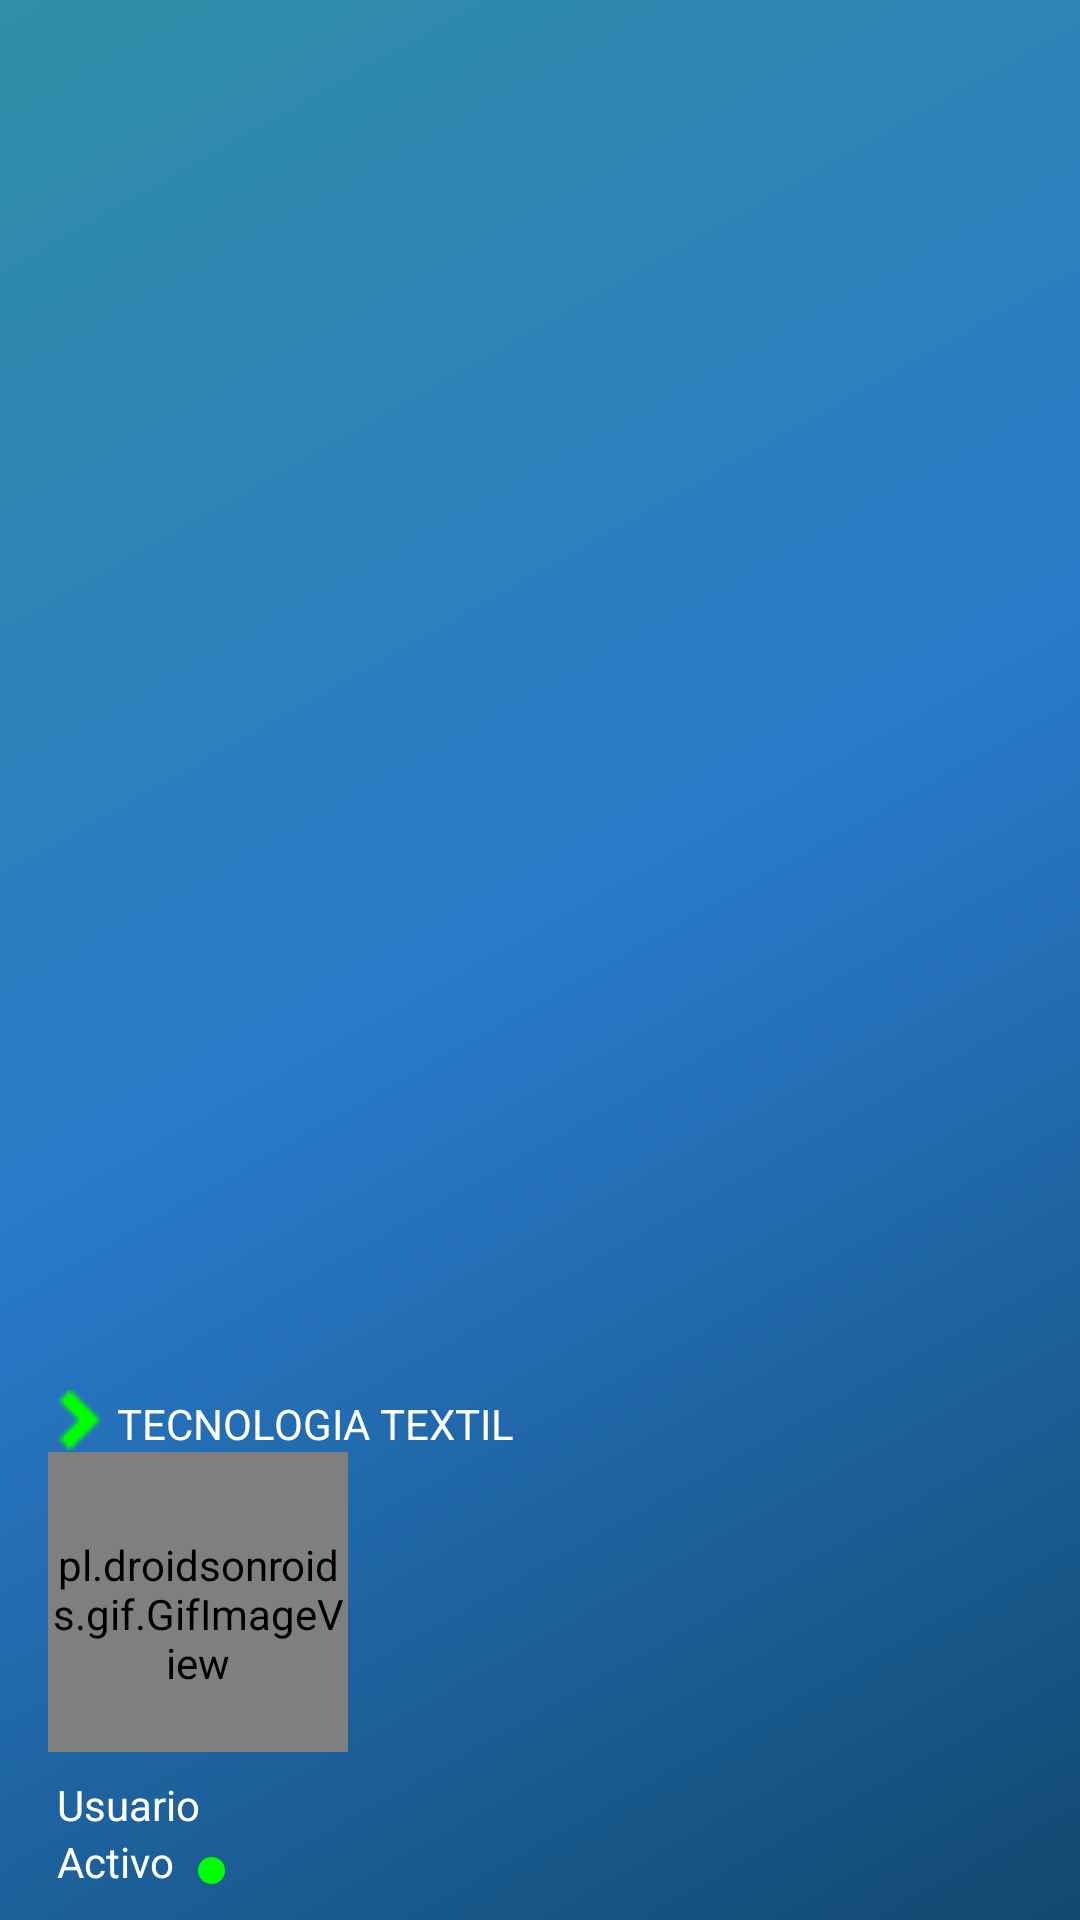

Produce the Android XML layout that renders to this screen, including the resource entries it uses.
<!-- AndroidManifest.xml: application theme Theme.FAB083.NoActionBar -->
<!-- res/layout/nav_header_main_activity_navigation.xml -->
<?xml version="1.0" encoding="utf-8"?>
<LinearLayout xmlns:android="http://schemas.android.com/apk/res/android"
    xmlns:app="http://schemas.android.com/apk/res-auto"
    android:layout_width="match_parent"
    android:layout_height="@dimen/nav_header_height"
    android:background="@drawable/side_nav_bar"
    android:gravity="bottom"
    android:orientation="vertical"
    android:paddingLeft="@dimen/activity_horizontal_margin"
    android:paddingTop="1dp"
    android:paddingRight="@dimen/activity_horizontal_margin"
    android:paddingBottom="@dimen/activity_vertical_margin"
    android:theme="@style/ThemeOverlay.AppCompat.Dark">

    <LinearLayout
        android:layout_width="wrap_content"
        android:layout_height="wrap_content"
        android:orientation="horizontal"
        android:gravity="center_vertical">
        <View
            android:id="@+id/FGHF"
            android:layout_width="20dp"
            android:layout_height="20dp"
            android:layout_marginStart="0dp"
            android:layout_marginTop="3dp"
            android:background="@drawable/flecha"/>

        <TextView
            android:id="@+id/ddf"
            android:layout_width="match_parent"
            android:layout_height="wrap_content"
            android:paddingTop="@dimen/nav_header_vertical_spacing"
            android:paddingStart="3dp"
            android:text="TECNOLOGIA TEXTIL"
            android:textAppearance="@style/TextAppearance.AppCompat.Body1" />
        

            />

    </LinearLayout>
    <pl.droidsonroids.gif.GifImageView
        android:id="@+id/myGifImageUser"
        android:layout_width="100dp"
        android:layout_height="100dp"
        android:paddingTop="@dimen/nav_header_vertical_spacing"
        android:src="@drawable/robot" />

    <TextView
        android:id="@+id/txtNombreUsaurioMenu"
        android:layout_width="match_parent"
        android:layout_height="wrap_content"
        android:paddingTop="@dimen/nav_header_vertical_spacing"
        android:paddingStart="3dp"
        android:text="Usuario"
        android:textAppearance="@style/TextAppearance.AppCompat.Body1" />



    <LinearLayout
        android:layout_width="wrap_content"
        android:layout_height="wrap_content"
        android:orientation="horizontal"
        android:gravity="center_vertical">

        
        <TextView
            android:id="@+id/textView"
            android:layout_width="wrap_content"
            android:layout_height="wrap_content"
            android:text="Activo"
            android:paddingStart="3dp"
            android:textColor="@android:color/white" />

        
        <View
            android:id="@+id/activeStatusIndicator"
            android:layout_width="9dp"
            android:layout_height="9dp"
            android:layout_marginStart="8dp"
            android:layout_marginTop="3dp"
            android:background="@drawable/circle_green"

            />

    </LinearLayout>


</LinearLayout>
<!-- resources referenced by this layout -->
<resources>
  <dimen name="activity_horizontal_margin">16dp</dimen>
  <dimen name="activity_vertical_margin">10dp</dimen>
  <dimen name="nav_header_height">200dp</dimen>
  <dimen name="nav_header_vertical_spacing">8dp</dimen>
  <!-- drawable circle_green (drawable) -->
  <?xml version="1.0" encoding="utf-8"?>
  <shape xmlns:android="http://schemas.android.com/apk/res/android"
      android:shape="oval">
      <solid android:color="#00FF00"/> 
      <size android:width="12dp" android:height="12dp"/>
  </shape>
  <!-- drawable flecha: png bitmap (drawable, 165 bytes) -->
  <!-- drawable side_nav_bar (drawable) -->
  <shape xmlns:android="http://schemas.android.com/apk/res/android"
      android:shape="rectangle">
      <gradient
          android:angle="135"
          android:centerColor="#2979C9"
          android:endColor="#308EA6"
          android:startColor="#11496F"
          android:type="linear" />
  </shape>
  <style name="Theme.FAB083.NoActionBar">
          <item name="windowActionBar">false</item>
          <item name="windowNoTitle">true</item>
          <item name="android:windowFullscreen">true</item>
      </style>
</resources>
